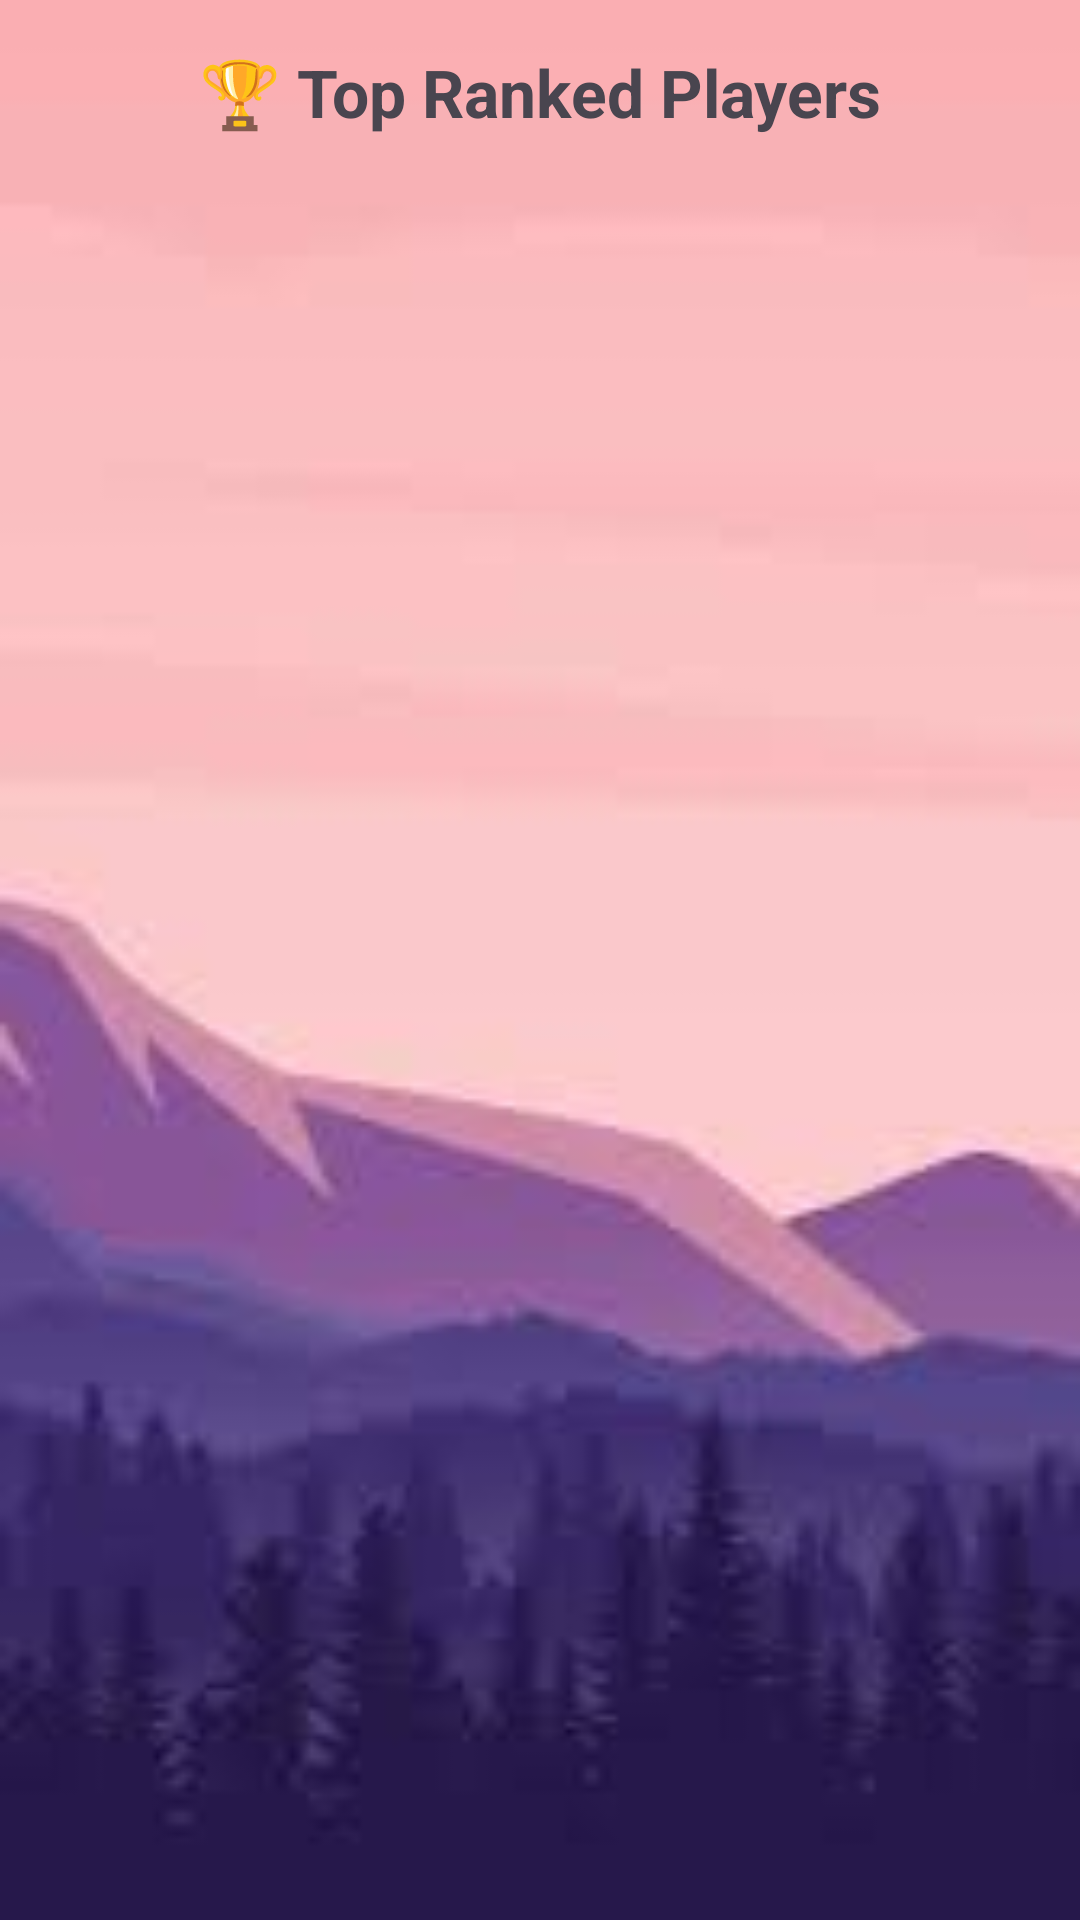

Write the Android layout XML for this screen, with the resource values it uses.
<!-- AndroidManifest.xml: application theme Theme.PuzzelGame -->
<!-- res/layout/activity_top_ranks.xml -->
<?xml version="1.0" encoding="utf-8"?>
<RelativeLayout xmlns:android="http://schemas.android.com/apk/res/android"
    android:layout_width="match_parent"
    android:layout_height="match_parent"
    android:background="@drawable/bg5"

    android:padding="16dp">

    <TextView
        android:id="@+id/topRanksLayout"
        android:layout_width="wrap_content"
        android:layout_height="wrap_content"
        android:text="🏆 Top Ranked Players"
        android:textSize="22sp"
        android:textStyle="bold"
        android:layout_centerHorizontal="true"
        android:layout_marginBottom="12dp" />

    <ListView
        android:id="@+id/ranksList"
        android:layout_width="match_parent"
        android:layout_height="match_parent"
        android:layout_below="@+id/topRanksLayout"
        android:dividerHeight="1dp"/>
</RelativeLayout>
<!-- resources referenced by this layout -->
<resources>
  <!-- drawable bg5: jpeg bitmap (drawable, 2695 bytes) -->
  <style name="Theme.PuzzelGame" parent="Base.Theme.PuzzelGame" />
  <style name="Base.Theme.PuzzelGame" parent="Theme.Material3.DayNight.NoActionBar">
          
          
      </style>
</resources>
